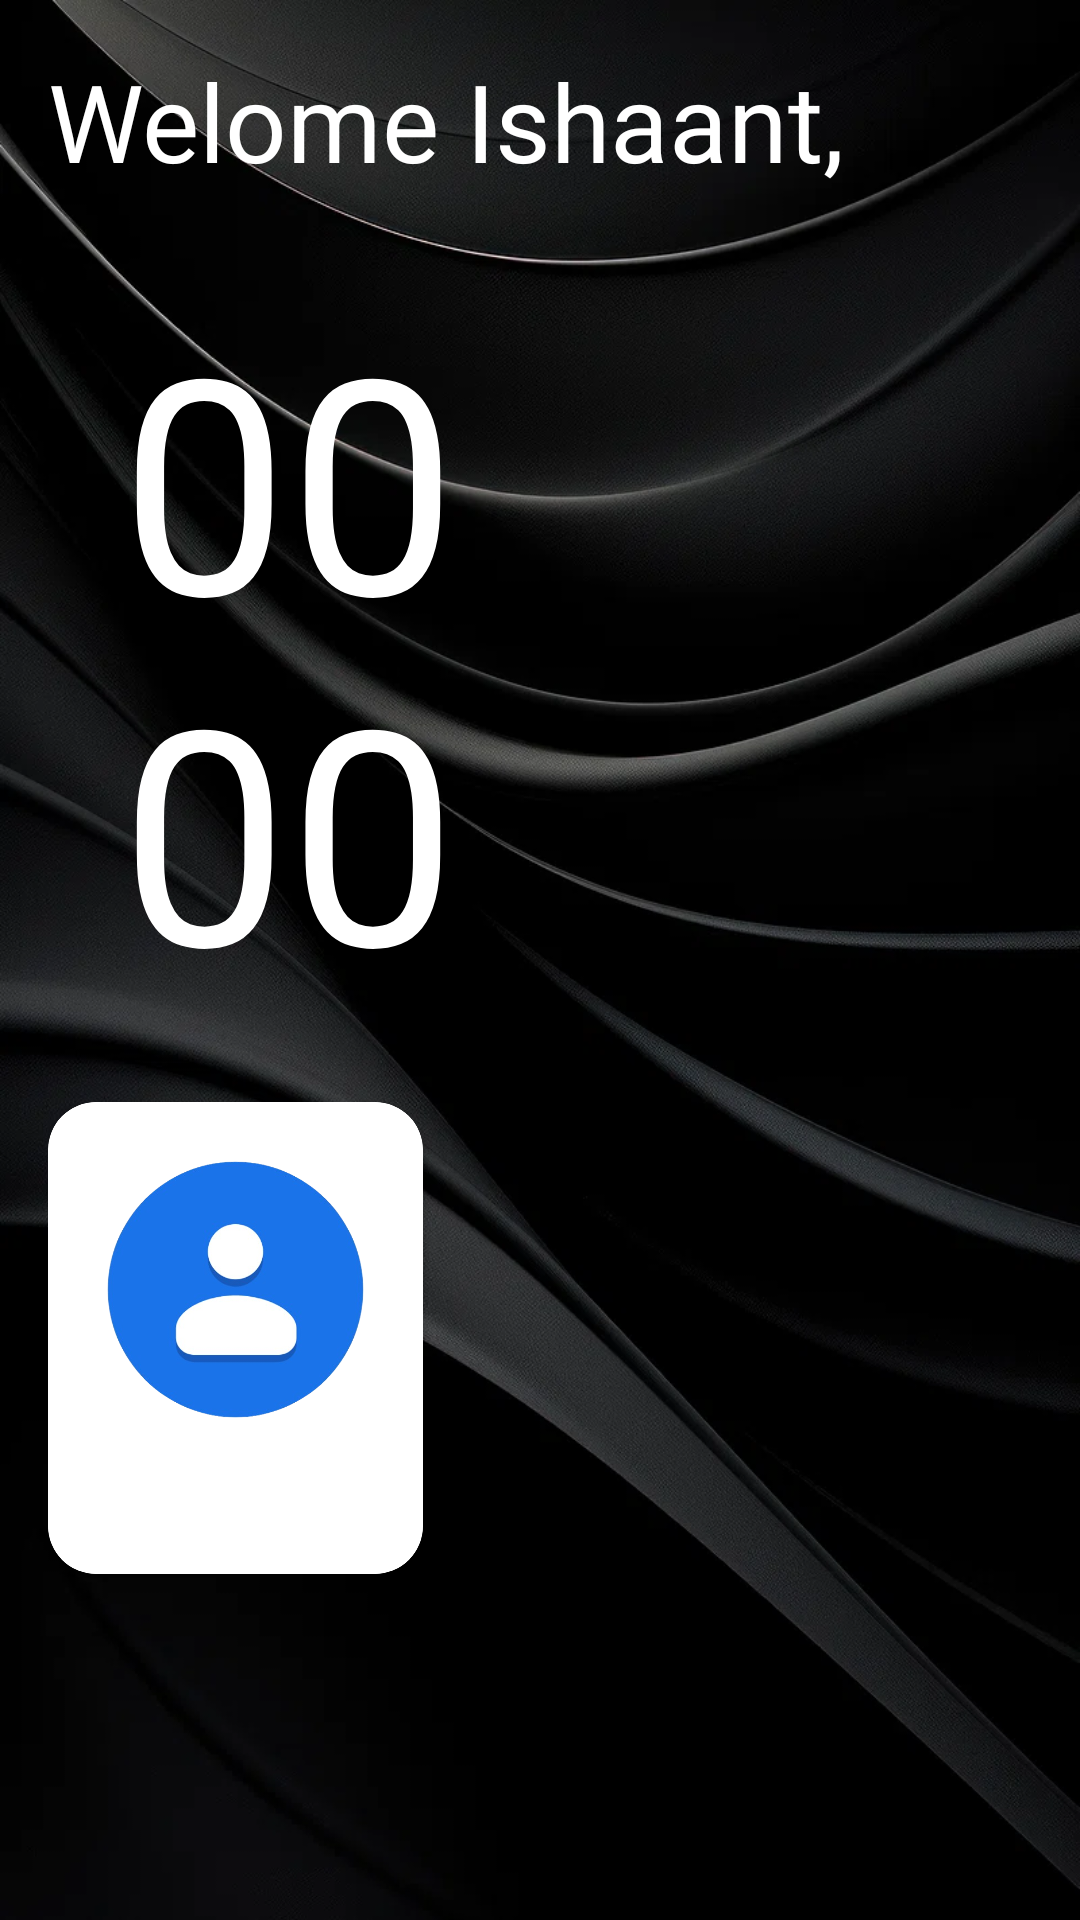

Here is an Android app screen rendered from its layout file. Give the layout XML and the strings, colors and styles it references.
<!-- AndroidManifest.xml: application theme Theme.AndroidBasics -->
<!-- res/layout/activity_implicit_intend.xml -->
<?xml version="1.0" encoding="utf-8"?>
<androidx.constraintlayout.widget.ConstraintLayout
    xmlns:app="http://schemas.android.com/apk/res-auto"
    xmlns:tools="http://schemas.android.com/tools"
    xmlns:android="http://schemas.android.com/apk/res/android"
    android:layout_width="match_parent"
    android:layout_height="match_parent"
    android:orientation="vertical"
    android:padding="16dp"
    android:gravity="center"
    android:background="@drawable/implicit_intend_background"
    >
    <TextView
        android:id="@+id/textView"
        android:layout_width="wrap_content"
        android:layout_height="wrap_content"
        android:text="Welome Ishaant,"
        android:textSize="36sp"
        android:gravity="center"
        android:textColor="@color/white"
        app:layout_constraintStart_toStartOf="parent"
        app:layout_constraintTop_toTopOf="parent"
        android:fontFamily="@font/flower_font"
        />

    <TextView
        android:id="@+id/timeView"
        android:layout_width="160dp"
        android:layout_height="wrap_content"
        android:gravity="center"
        android:text="0000"
        android:textColor="@color/white"
        android:textSize="100sp"
        app:layout_constraintBottom_toBottomOf="parent"
        app:layout_constraintEnd_toEndOf="parent"
        app:layout_constraintStart_toStartOf="parent"
        app:layout_constraintTop_toBottomOf="@+id/textView"
        app:layout_constraintVertical_bias="0.092"
        app:layout_constraintHorizontal_bias="0.0"
        />


    <androidx.cardview.widget.CardView
        android:id="@+id/browser"
        android:layout_width="wrap_content"
        android:layout_height="wrap_content"
        app:layout_constraintBottom_toBottomOf="parent"
        app:layout_constraintStart_toStartOf="parent"
        app:layout_constraintTop_toBottomOf="@+id/timeView"
        app:cardCornerRadius="16dp"
        app:layout_constraintVertical_bias="0.2"
        android:clickable="true"
        android:focusable="true"
        >
        <LinearLayout
            android:layout_width="wrap_content"
            android:layout_height="wrap_content"
            android:orientation="vertical"
            android:gravity="center"
            >
            <ImageView
                android:layout_width="125dp"
                android:layout_height="125dp"
                android:src="@drawable/contacts_logo"
                android:padding="16dp"
                />
            <TextView
                android:layout_width="wrap_content"
                android:layout_height="wrap_content"
                android:text="Contacts"
                android:textSize="24sp"
                android:textColor="@color/white"
                />
        </LinearLayout>
    </androidx.cardview.widget.CardView>

    <androidx.cardview.widget.CardView
        android:id="@+id/contacts"
        android:layout_width="wrap_content"
        android:layout_height="wrap_content"
        app:layout_constraintBottom_toBottomOf="parent"
        app:layout_constraintStart_toStartOf="parent"
        app:layout_constraintTop_toBottomOf="@+id/timeView"
        app:cardCornerRadius="16dp"
        app:layout_constraintVertical_bias="0.2"
        android:clickable="true"
        android:focusable="true"
        >
        <LinearLayout
            android:layout_width="wrap_content"
            android:layout_height="wrap_content"
            android:orientation="vertical"
            android:gravity="center"
            >
            <ImageView
                android:layout_width="125dp"
                android:layout_height="125dp"
                android:src="@drawable/contacts_logo"
                android:padding="16dp"
                />
            <TextView
                android:layout_width="wrap_content"
                android:layout_height="wrap_content"
                android:text="Contacts"
                android:textSize="24sp"
                android:textColor="@color/white"
                />
        </LinearLayout>
    </androidx.cardview.widget.CardView>

















































</androidx.constraintlayout.widget.ConstraintLayout>
<!-- resources referenced by this layout -->
<resources>
  <color name="white">#FFFFFFFF</color>
  <!-- drawable contacts_logo: png bitmap (drawable, 83811 bytes) -->
  <!-- drawable implicit_intend_background: webp bitmap (drawable, 87120 bytes) -->
  <style name="Theme.AndroidBasics" parent="Base.Theme.AndroidBasics" />
  <style name="Base.Theme.AndroidBasics" parent="Theme.Material3.DayNight.NoActionBar">
          
          
      </style>
</resources>
